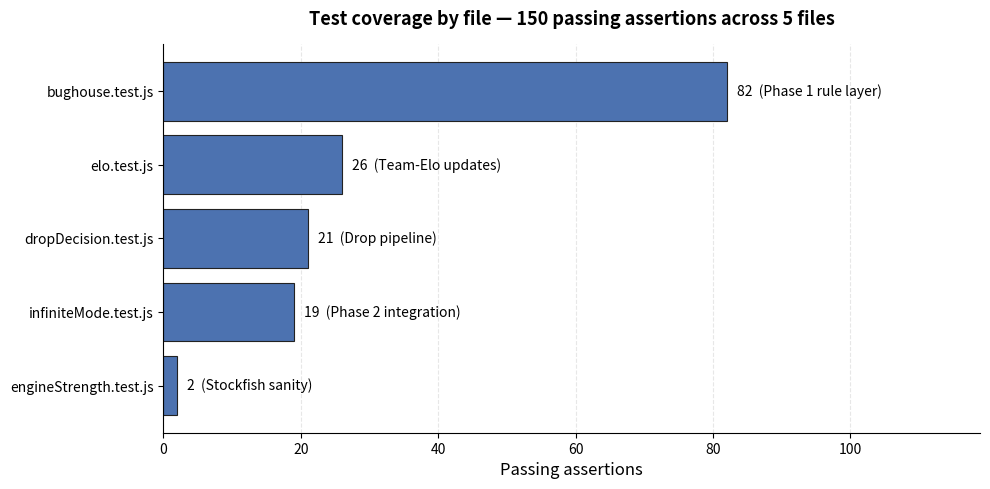

Recreate this plot in Python. (Note: this script raises an exception after producing the figure.)
"""Render the §7.1 test coverage chart.

Horizontal bar chart, one row per test file, length = number of passing
assertions. Total annotated above the bars.
"""

import os
import matplotlib.pyplot as plt


def main():
    files = [
        ('bughouse.test.js', 82, 'Phase 1 rule layer'),
        ('dropDecision.test.js', 21, 'Drop pipeline'),
        ('elo.test.js', 26, 'Team-Elo updates'),
        ('engineStrength.test.js', 2, 'Stockfish sanity'),
        ('infiniteMode.test.js', 19, 'Phase 2 integration'),
    ]
    files.sort(key=lambda x: x[1], reverse=False)

    labels = [f[0] for f in files]
    counts = [f[1] for f in files]
    covers = [f[2] for f in files]

    fig, ax = plt.subplots(figsize=(10, 5), dpi=220)
    bars = ax.barh(labels, counts,
                   color='#4C72B0', edgecolor='#222', linewidth=0.8)

    for bar, cover, count in zip(bars, covers, counts):
        w = bar.get_width()
        ax.text(w + 1.5, bar.get_y() + bar.get_height() / 2,
                f'{count}  ({cover})',
                va='center', ha='left', fontsize=10)

    ax.set_xlabel('Passing assertions', fontsize=12)
    ax.set_title('Test coverage by file — 150 passing assertions across 5 files',
                 fontsize=13, pad=14, fontweight='bold')
    ax.set_xlim(0, max(counts) * 1.45)
    ax.grid(axis='x', linestyle='--', alpha=0.3, zorder=0)
    ax.set_axisbelow(True)

    for spine in ('top', 'right'):
        ax.spines[spine].set_visible(False)

    plt.tight_layout()
    out = os.path.join(os.path.dirname(os.path.abspath(__file__)),
                       'fig_7_1_test_coverage.png')
    plt.savefig(out, dpi=220, bbox_inches='tight', facecolor='white')
    print(f'Wrote {out}')


if __name__ == '__main__':
    main()
